Run: headless pygame with SDL's dummy video driver; simulated clock (each Clock.tick advances the game by its frame time, no real sleeping); random seed 0; keys injected as events and as key.get_pressed() state; no mouse input; restart key R tapped at the start of phases 3 and 4.
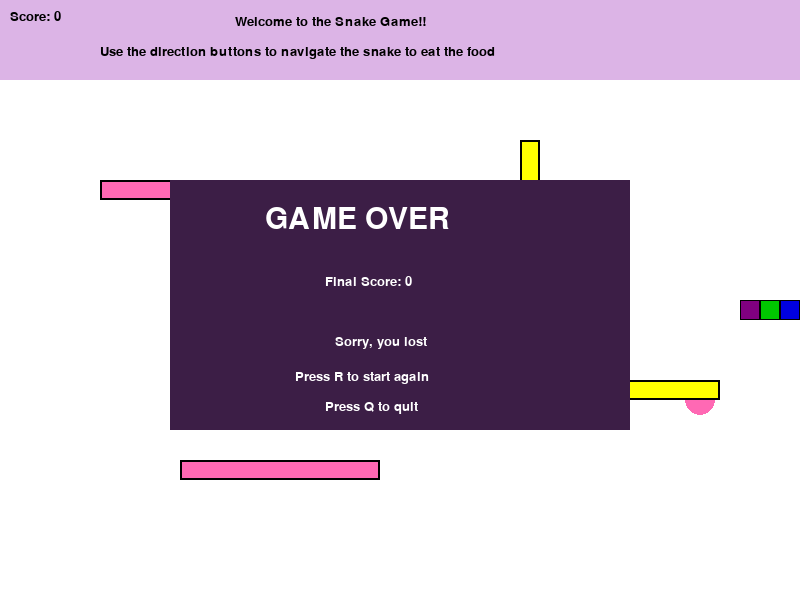
Frame 1 of 4 · flips 1–60 · no input
Frame 2 of 4 · flips 61–180 · tapped SPACE, RETURN · held RIGHT (→), D · screen unchanged from frame 1, image omitted
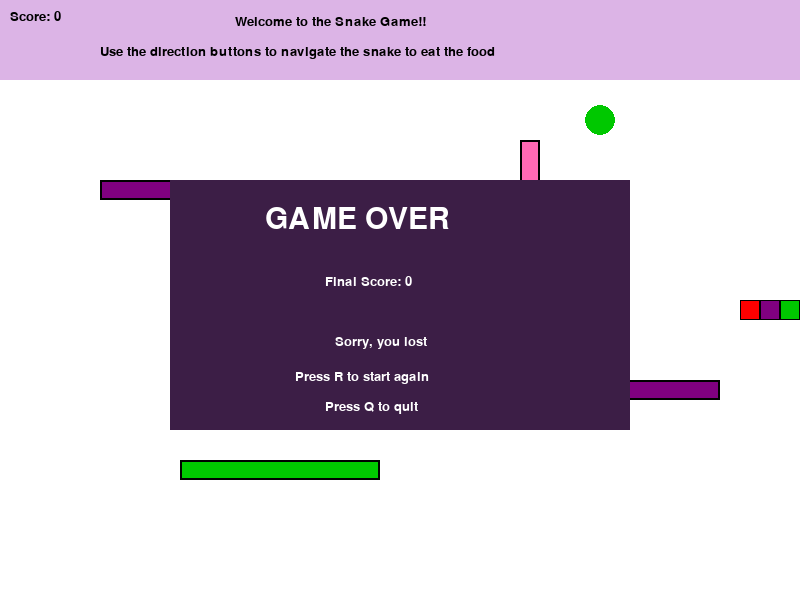
Frame 3 of 4 · flips 181–300 · tapped R · held DOWN (↓), S
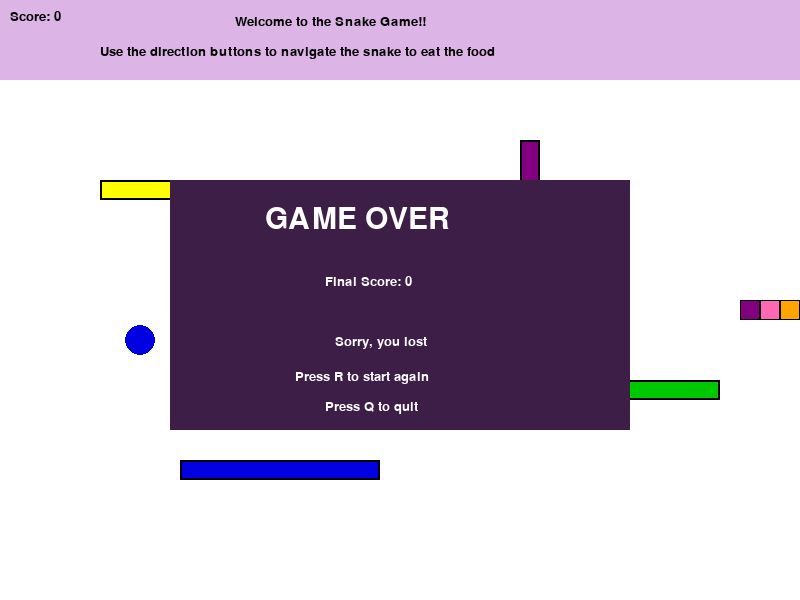
Frame 4 of 4 · flips 301–420 · tapped R · held LEFT (←), A, UP (↑), W

The pygame program that drew these frames:

#THE MAIN
#python3 snake_game.py

#imports pygame
import pygame

#imports random
import random

#starts pygame
pygame.init()

#creates the screen
screen = pygame.display.set_mode((800, 600))

#creates the title for the window
pygame.display.set_caption("Colorful Snake Game")

#creates the text fonts
text_font = pygame.font.SysFont("Arial", 20)
large_font = pygame.font.SysFont("Arial", 45)

#this function displays text on the screen
def draw_text(text, font, color, x, y):

    #creates the text image
    img = font.render(text, True, color)

    #places the text on the screen
    screen.blit(img, (x, y))

#creates the pink and purple background color
color = (220, 180, 230)

#creates basic colors
black = (0, 0, 0)
white = (255, 255, 255)
dark_purple = (60, 30, 70)

#creates a list of snake, food, and obstacle colors
game_colors = [
    (0, 0, 225),
    (255, 0, 0),
    (0, 200, 0),
    (255, 255, 0),
    (128, 0, 128),
    (255, 165, 0),
    (255, 105, 180)
]

#creates the size of each snake block
block_size = 20

#controls the snake speed
game_speed = 8

#creates the obstacle positions
#each obstacle has x, y, width, and height
obstacles = [
    pygame.Rect(100, 180, 180, 20),
    pygame.Rect(520, 140, 20, 160),
    pygame.Rect(180, 460, 200, 20),
    pygame.Rect(580, 380, 140, 20)
]

#creates a color for each obstacle
obstacle_colors = [
    random.choice(game_colors),
    random.choice(game_colors),
    random.choice(game_colors),
    random.choice(game_colors)
]

#this function creates a random food location
def create_food():

    #keeps looking for a safe food position
    looking_for_food = True

    while looking_for_food == True:

        #creates the food x position
        new_food_x = random.randrange(20, 780, 20)

        #creates the food y position
        new_food_y = random.randrange(100, 580, 20)

        #creates a rectangle around the food
        new_food_rect = pygame.Rect(
            new_food_x - 15,
            new_food_y - 15,
            30,
            30
        )

        #starts by saying the food is safe
        food_is_safe = True

        #checks every obstacle
        for obstacle in obstacles:

            #checks if the food is touching an obstacle
            if new_food_rect.colliderect(obstacle):
                food_is_safe = False

        #stops looking when the position is safe
        if food_is_safe == True:
            looking_for_food = False

    #returns the food position
    return [new_food_x, new_food_y]

#this function resets the game
def reset_game():

    #creates the snake body
    snake_body = [
        [400, 300],
        [380, 300],
        [360, 300]
    ]

    #creates a list for the snake colors
    snake_colors = []

    #adds a random color for each snake block
    for block in snake_body:
        snake_colors.append(random.choice(game_colors))

    #creates the snake direction
    snake_direction = [block_size, 0]

    #creates the food
    food_position = create_food()

    #chooses a random food color
    food_color = random.choice(game_colors)

    #creates the food directions
    food_x_direction = random.choice([-3, 3])
    food_y_direction = random.choice([-3, 3])

    #creates the score
    score = 0

    #starts the game
    game_over = False

    #keeps track of obstacle collision
    hit_obstacle = False

    return snake_body, snake_colors, snake_direction, food_position, food_color, food_x_direction, food_y_direction, score, game_over, hit_obstacle

#gets all the beginning game information
snake_body, snake_colors, snake_direction, food_position, food_color, food_x_direction, food_y_direction, score, game_over, hit_obstacle = reset_game()

#keeps the screen open
running = True

#controls how fast the game runs
clock = pygame.time.Clock()

#keeps the game running
while running:

    #checks what the user does
    for event in pygame.event.get():

        #checks if the user closes the screen
        if event.type == pygame.QUIT:
            running = False

        #checks if the user presses a key
        if event.type == pygame.KEYDOWN:

            #checks the keys while the game is running
            if game_over == False:

                #moves the snake left
                if event.key == pygame.K_LEFT:
                    if snake_direction[0] != block_size:
                        snake_direction = [-block_size, 0]

                #moves the snake right
                elif event.key == pygame.K_RIGHT:
                    if snake_direction[0] != -block_size:
                        snake_direction = [block_size, 0]

                #moves the snake up
                elif event.key == pygame.K_UP:
                    if snake_direction[1] != block_size:
                        snake_direction = [0, -block_size]

                #moves the snake down
                elif event.key == pygame.K_DOWN:
                    if snake_direction[1] != -block_size:
                        snake_direction = [0, block_size]

            #checks the keys after game over
            else:

                #restarts the game
                if event.key == pygame.K_r:
                    snake_body, snake_colors, snake_direction, food_position, food_color, food_x_direction, food_y_direction, score, game_over, hit_obstacle = reset_game()

                    #gives the obstacles new colors
                    for number in range(len(obstacle_colors)):
                        obstacle_colors[number] = random.choice(game_colors)

                #quits the game
                elif event.key == pygame.K_q:
                    running = False

    #runs the movement when the game is not over
    if game_over == False:

        #moves the food horizontally
        food_position[0] = food_position[0] + food_x_direction

        #moves the food vertically
        food_position[1] = food_position[1] + food_y_direction

        #changes the food direction at the left or right wall
        if food_position[0] <= 15 or food_position[0] >= 785:
            food_x_direction = food_x_direction * -1
            food_color = random.choice(game_colors)

        #changes the food direction at the top or bottom wall
        if food_position[1] <= 95 or food_position[1] >= 585:
            food_y_direction = food_y_direction * -1
            food_color = random.choice(game_colors)

        #gets the snake head
        snake_head = snake_body[0]

        #creates the new snake head position
        new_head = [
            snake_head[0] + snake_direction[0],
            snake_head[1] + snake_direction[1]
        ]

        #creates a rectangle around the new snake head
        new_head_rect = pygame.Rect(
            new_head[0],
            new_head[1],
            block_size,
            block_size
        )

        #keeps track of which obstacle was touched
        obstacle_number_touched = -1

        #checks every obstacle
        for obstacle_number in range(len(obstacles)):

            #checks if the snake touches the obstacle
            if new_head_rect.colliderect(obstacles[obstacle_number]):
                obstacle_number_touched = obstacle_number

        #checks if the snake hits the outside wall
        if new_head[0] < 0:
            game_over = True

        elif new_head[0] >= 800:
            game_over = True

        elif new_head[1] < 80:
            game_over = True

        elif new_head[1] >= 600:
            game_over = True

        #checks if the snake hits an obstacle
        elif obstacle_number_touched != -1:

            #changes the touched obstacle color
            obstacle_colors[obstacle_number_touched] = random.choice(
                game_colors
            )

            #remembers that an obstacle was touched
            hit_obstacle = True

            #ends the game
            game_over = True

        #checks if the snake hits its body
        elif new_head in snake_body:
            game_over = True

        else:

            #adds the new head to the snake
            snake_body.insert(0, new_head)

            #creates rectangles to check food collision
            snake_rect = pygame.Rect(
                new_head[0],
                new_head[1],
                block_size,
                block_size
            )

            food_rect = pygame.Rect(
                food_position[0] - 15,
                food_position[1] - 15,
                30,
                30
            )

            #checks if the snake touches the food
            if snake_rect.colliderect(food_rect):

                #adds one point to the score
                score = score + 1

                #adds one new random colored block
                snake_colors.append(random.choice(game_colors))

                #moves the food to a random location
                food_position = create_food()

                #gives the food a new random direction
                food_x_direction = random.choice([-3, 3])
                food_y_direction = random.choice([-3, 3])

                #changes the food color
                food_color = random.choice(game_colors)

            else:

                #removes the last block when food is not eaten
                snake_body.pop()

    #fills the screen with the background color
    screen.fill(color)

    #creates the white game area
    pygame.draw.rect(screen, white, (0, 80, 800, 520))

    #calls the title text
    draw_text(
        "Welcome to the Snake Game!!",
        text_font,
        black,
        235,
        15
    )

    #calls the instructions
    draw_text(
        "Use the direction buttons to navigate the snake to eat the food",
        text_font,
        black,
        100,
        45
    )

    #shows the score
    draw_text(
        "Score: " + str(score),
        text_font,
        black,
        10,
        10
    )

    #draws the food
    pygame.draw.circle(
        screen,
        food_color,
        (food_position[0], food_position[1]),
        15
    )

    #draws every obstacle
    for obstacle_number in range(len(obstacles)):

        #gets the obstacle
        obstacle = obstacles[obstacle_number]

        #gets the obstacle color
        obstacle_color = obstacle_colors[obstacle_number]

        #draws the obstacle
        pygame.draw.rect(
            screen,
            obstacle_color,
            obstacle
        )

        #draws a black border around the obstacle
        pygame.draw.rect(
            screen,
            black,
            obstacle,
            2
        )

    #draws every snake body block
    for block_number in range(len(snake_body)):

        #gets the current snake block
        block = snake_body[block_number]

        #gets the current snake block color
        block_color = snake_colors[block_number]

        #draws the snake block
        pygame.draw.rect(
            screen,
            block_color,
            (block[0], block[1], block_size, block_size)
        )

        #draws a black border around the snake block
        pygame.draw.rect(
            screen,
            black,
            (block[0], block[1], block_size, block_size),
            1
        )

    #shows the game over screen
    if game_over == True:

        #draws the game over box
        pygame.draw.rect(
            screen,
            dark_purple,
            (170, 180, 460, 250)
        )

        #shows game over
        draw_text(
            "GAME OVER",
            large_font,
            white,
            265,
            205
        )

        #shows the final score
        draw_text(
            "Final Score: " + str(score),
            text_font,
            white,
            325,
            275
        )

        #shows obstacle message
        if hit_obstacle == True:
            draw_text(
                "You touched an obstacle!",
                text_font,
                white,
                290,
                305
            )

        #shows the winner or loser message
        if score > 5:
            draw_text(
                "Congratulations you won!!",
                text_font,
                white,
                280,
                335
            )

        else:
            draw_text(
                "Sorry, you lost",
                text_font,
                white,
                335,
                335
            )

        #shows restart instructions
        draw_text(
            "Press R to start again",
            text_font,
            white,
            295,
            370
        )

        #shows quit instructions
        draw_text(
            "Press Q to quit",
            text_font,
            white,
            325,
            400
        )

    #shows the screen
    pygame.display.update()

    #controls the speed
    clock.tick(game_speed)

#closes pygame
pygame.quit()
